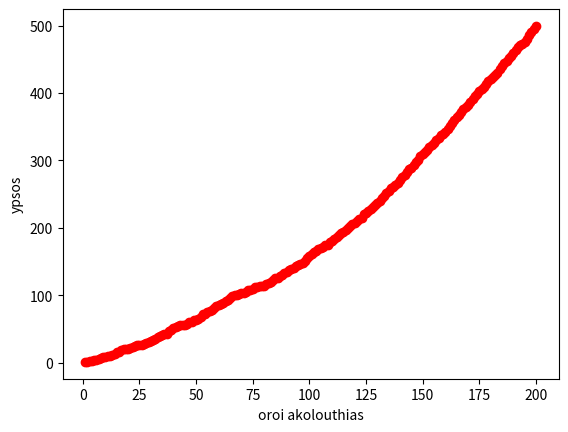

Write Python code to recreate this figure.
import matplotlib
import matplotlib.pyplot as plt
import numpy as np
vx = []
vy = []
a1= 1

counter = 1
a2 = float(a1)

while counter <= 200:
    
    akol =   0.5 + 0.02*counter + a2 + np.random.normal(0,1)
    vx.append(counter)
    vy.append(float(akol))
    counter +=1
    a2=akol
    print (a2)
    print(np.random.normal(0,1))
plt.plot(vx,vy,'ro')
plt.ylabel('ypsos')
plt.xlabel('oroi akolouthias')
plt.show()











        
